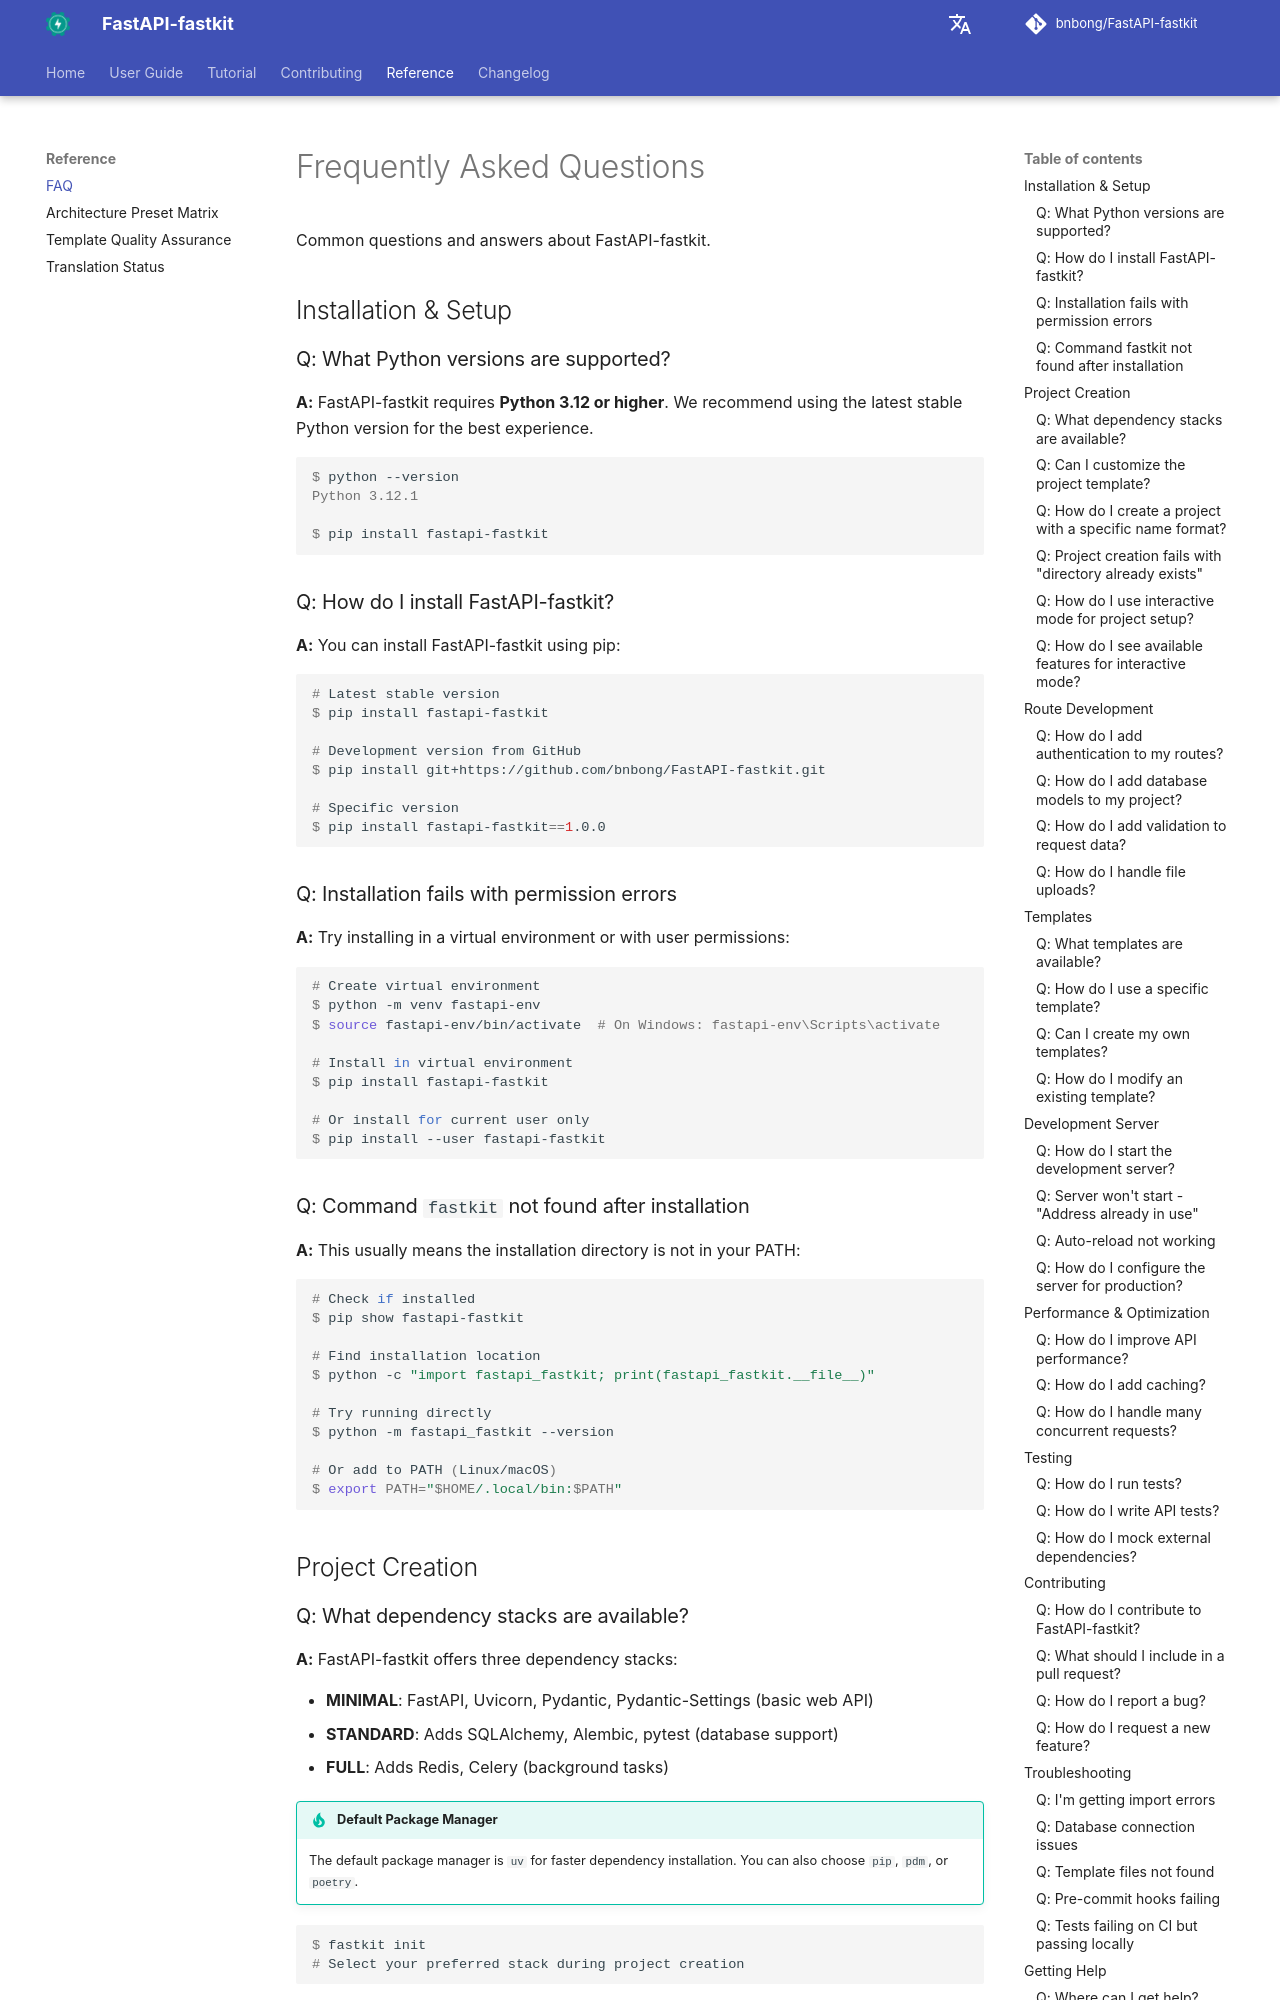

repository: bnbong/FastAPI-fastkit · page: reference/faq/index.html · generator: mkdocs

# Frequently Asked Questions

Common questions and answers about FastAPI-fastkit.

## Installation & Setup

### Q: What Python versions are supported?

**A:** FastAPI-fastkit requires **Python 3.12 or higher**. We recommend using the latest stable Python version for the best experience.

<div class="termy">

```console
$ python --version
Python 3.12.1

$ pip install fastapi-fastkit
```

</div>

### Q: How do I install FastAPI-fastkit?

**A:** You can install FastAPI-fastkit using pip:

<div class="termy">

```console
# Latest stable version
$ pip install fastapi-fastkit

# Development version from GitHub
$ pip install git+https://github.com/bnbong/FastAPI-fastkit.git

# Specific version
$ pip install fastapi-fastkit==1.0.0
```

</div>

### Q: Installation fails with permission errors

**A:** Try installing in a virtual environment or with user permissions:

<div class="termy">

```console
# Create virtual environment
$ python -m venv fastapi-env
$ source fastapi-env/bin/activate  # On Windows: fastapi-env\Scripts\activate

# Install in virtual environment
$ pip install fastapi-fastkit

# Or install for current user only
$ pip install --user fastapi-fastkit
```

</div>

### Q: Command `fastkit` not found after installation

**A:** This usually means the installation directory is not in your PATH:

<div class="termy">

```console
# Check if installed
$ pip show fastapi-fastkit

# Find installation location
$ python -c "import fastapi_fastkit; print(fastapi_fastkit.__file__)"

# Try running directly
$ python -m fastapi_fastkit --version

# Or add to PATH (Linux/macOS)
$ export PATH="$HOME/.local/bin:$PATH"
```

</div>

## Project Creation

### Q: What dependency stacks are available?

**A:** FastAPI-fastkit offers three dependency stacks:

- **MINIMAL**: FastAPI, Uvicorn, Pydantic (basic web API)
- **STANDARD**: Adds SQLAlchemy, Alembic, pytest (database support)
- **FULL**: Adds Redis, Celery (background tasks)

<div class="termy">

```console
$ fastkit init
# Select your preferred stack during project creation
```

</div>
